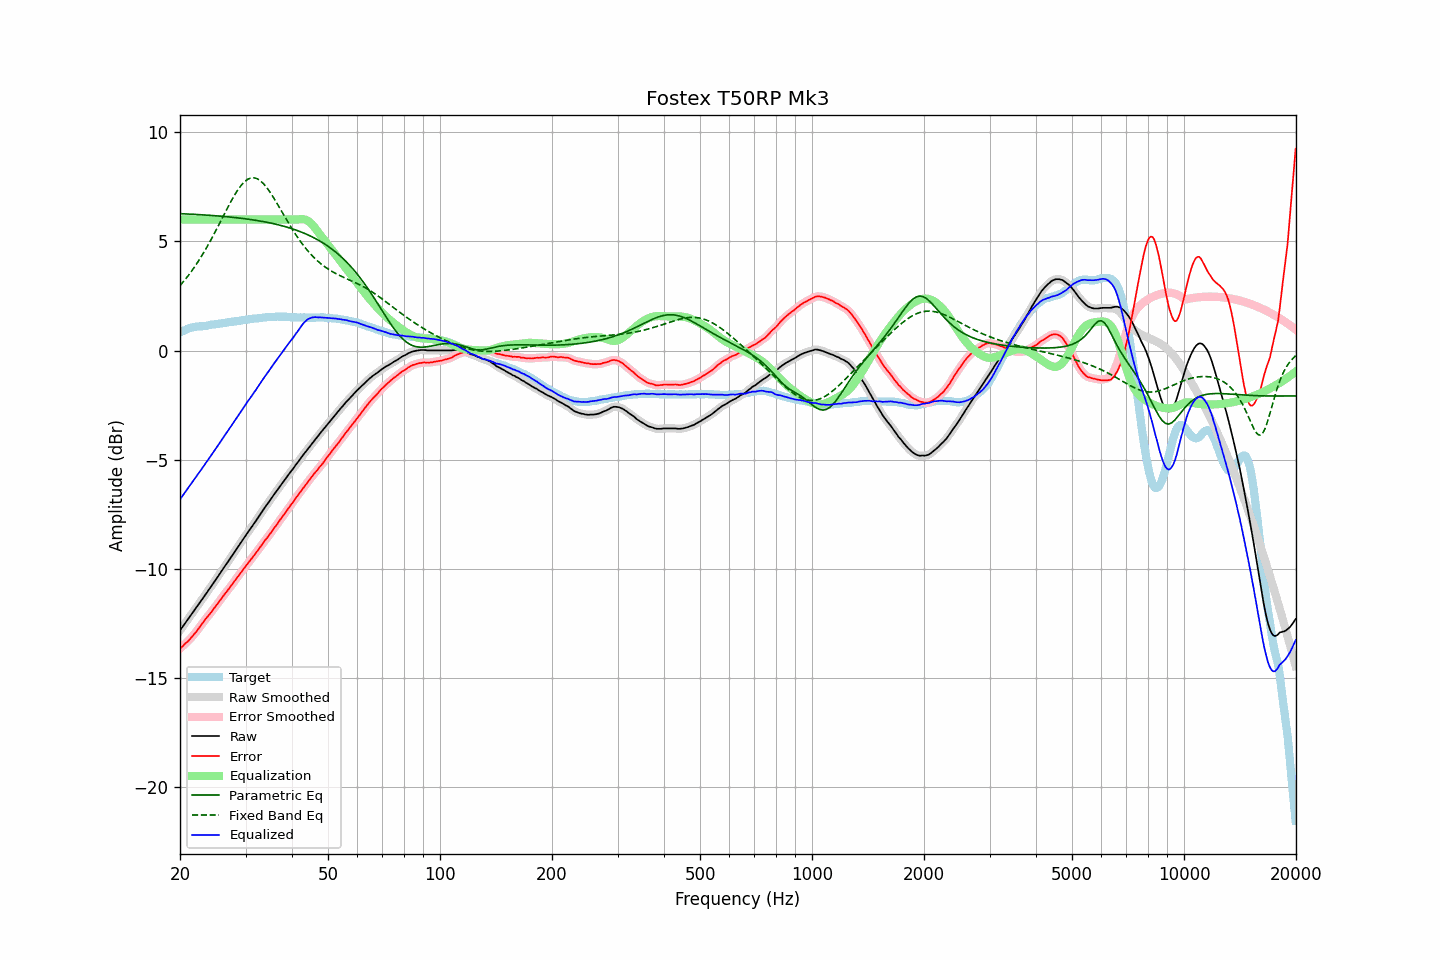

Data behind this chart, as committed beside it:
frequency, raw, error, smoothed, error_smoothed, equalization, parametric_eq, fixed_band_eq, equalized_raw, equalized_smoothed, target
20.00, -12.81, -13.64, -12.81, -13.65, 6.00, 6.27, 2.97, -6.81, -6.81, 0.83
20.20, -12.71, -13.58, -12.71, -13.58, 6.00, 6.27, 3.06, -6.71, -6.71, 0.87
20.40, -12.61, -13.52, -12.61, -13.51, 6.00, 6.26, 3.14, -6.61, -6.61, 0.91
20.61, -12.51, -13.43, -12.51, -13.44, 6.00, 6.26, 3.23, -6.51, -6.51, 0.93
20.81, -12.40, -13.37, -12.40, -13.37, 6.00, 6.26, 3.32, -6.40, -6.40, 0.97
21.02, -12.30, -13.31, -12.30, -13.30, 6.00, 6.25, 3.42, -6.30, -6.30, 1.01
21.23, -12.20, -13.23, -12.20, -13.23, 6.00, 6.25, 3.52, -6.20, -6.20, 1.03
21.44, -12.09, -13.14, -12.10, -13.14, 6.00, 6.25, 3.62, -6.09, -6.10, 1.05
21.66, -11.99, -13.06, -11.99, -13.06, 6.00, 6.24, 3.72, -5.99, -5.99, 1.07
21.87, -11.89, -12.97, -11.89, -12.97, 6.00, 6.24, 3.83, -5.89, -5.89, 1.08
22.09, -11.79, -12.89, -11.79, -12.88, 6.00, 6.23, 3.93, -5.79, -5.79, 1.10
22.31, -11.68, -12.79, -11.69, -12.79, 6.00, 6.23, 4.05, -5.68, -5.69, 1.11
22.54, -11.58, -12.69, -11.58, -12.69, 6.00, 6.22, 4.16, -5.58, -5.58, 1.10
22.76, -11.47, -12.59, -11.47, -12.58, 6.00, 6.22, 4.28, -5.47, -5.47, 1.11
22.99, -11.36, -12.48, -11.37, -12.48, 6.00, 6.22, 4.40, -5.36, -5.37, 1.11
23.22, -11.26, -12.39, -11.26, -12.38, 6.00, 6.21, 4.52, -5.26, -5.26, 1.12
23.45, -11.15, -12.29, -11.16, -12.29, 6.00, 6.21, 4.64, -5.15, -5.16, 1.13
23.69, -11.05, -12.20, -11.05, -12.20, 6.00, 6.20, 4.77, -5.05, -5.05, 1.14
23.92, -10.94, -12.10, -10.95, -12.11, 6.00, 6.20, 4.90, -4.94, -4.95, 1.16
24.16, -10.84, -12.02, -10.84, -12.02, 6.00, 6.19, 5.04, -4.84, -4.84, 1.18
24.40, -10.73, -11.92, -10.73, -11.92, 6.00, 6.19, 5.17, -4.73, -4.73, 1.19
24.65, -10.62, -11.81, -10.63, -11.82, 6.00, 6.18, 5.31, -4.62, -4.63, 1.19
24.89, -10.52, -11.73, -10.52, -11.73, 6.00, 6.17, 5.45, -4.52, -4.52, 1.21
25.14, -10.41, -11.63, -10.41, -11.63, 6.00, 6.17, 5.59, -4.41, -4.41, 1.22
25.39, -10.30, -11.53, -10.30, -11.53, 6.00, 6.16, 5.74, -4.30, -4.30, 1.23
25.65, -10.19, -11.43, -10.19, -11.43, 6.00, 6.16, 5.88, -4.19, -4.19, 1.24
25.91, -10.09, -11.33, -10.08, -11.33, 6.00, 6.15, 6.03, -4.09, -4.08, 1.25
26.16, -9.97, -11.23, -9.97, -11.23, 6.00, 6.14, 6.17, -3.97, -3.97, 1.26
26.43, -9.86, -11.13, -9.87, -11.14, 6.00, 6.14, 6.31, -3.86, -3.87, 1.27
26.69, -9.76, -11.05, -9.76, -11.04, 6.00, 6.13, 6.46, -3.76, -3.76, 1.28
26.96, -9.65, -10.95, -9.65, -10.95, 6.00, 6.12, 6.60, -3.65, -3.65, 1.29
27.23, -9.54, -10.85, -9.54, -10.85, 6.00, 6.12, 6.74, -3.54, -3.54, 1.30
27.50, -9.43, -10.76, -9.43, -10.75, 6.00, 6.11, 6.87, -3.43, -3.43, 1.32
27.77, -9.32, -10.64, -9.32, -10.65, 6.00, 6.10, 7.00, -3.32, -3.32, 1.32
28.05, -9.21, -10.55, -9.21, -10.55, 6.00, 6.09, 7.13, -3.21, -3.21, 1.34
28.33, -9.10, -10.44, -9.10, -10.45, 6.00, 6.08, 7.25, -3.10, -3.10, 1.34
28.62, -8.99, -10.35, -8.99, -10.35, 6.00, 6.08, 7.36, -2.99, -2.99, 1.36
28.90, -8.88, -10.25, -8.88, -10.25, 6.00, 6.07, 7.46, -2.88, -2.88, 1.37
29.19, -8.77, -10.15, -8.77, -10.15, 6.00, 6.06, 7.56, -2.77, -2.77, 1.38
29.48, -8.66, -10.06, -8.66, -10.05, 6.00, 6.05, 7.64, -2.66, -2.66, 1.40
29.78, -8.55, -9.96, -8.55, -9.96, 6.00, 6.04, 7.72, -2.55, -2.55, 1.40
30.08, -8.44, -9.86, -8.45, -9.86, 6.00, 6.03, 7.78, -2.44, -2.45, 1.41
30.38, -8.34, -9.77, -8.34, -9.77, 6.00, 6.02, 7.84, -2.34, -2.34, 1.42
30.68, -8.24, -9.67, -8.24, -9.67, 6.00, 6.01, 7.87, -2.24, -2.24, 1.43
30.99, -8.13, -9.57, -8.14, -9.58, 6.00, 6.00, 7.90, -2.13, -2.14, 1.44
31.30, -8.03, -9.48, -8.03, -9.48, 6.00, 5.99, 7.91, -2.03, -2.03, 1.45
31.61, -7.92, -9.39, -7.93, -9.39, 6.00, 5.98, 7.91, -1.92, -1.93, 1.47
31.93, -7.82, -9.29, -7.82, -9.29, 6.00, 5.97, 7.89, -1.82, -1.82, 1.46
32.24, -7.71, -9.19, -7.71, -9.19, 6.00, 5.95, 7.87, -1.71, -1.71, 1.47
32.57, -7.60, -9.09, -7.60, -9.09, 6.00, 5.94, 7.82, -1.60, -1.60, 1.48
32.89, -7.49, -8.99, -7.49, -8.99, 6.00, 5.93, 7.78, -1.49, -1.49, 1.50
33.22, -7.38, -8.88, -7.38, -8.88, 6.00, 5.92, 7.71, -1.38, -1.38, 1.50
33.55, -7.27, -8.79, -7.27, -8.78, 6.00, 5.90, 7.64, -1.27, -1.27, 1.52
33.89, -7.16, -8.68, -7.17, -8.69, 6.00, 5.89, 7.55, -1.16, -1.17, 1.51
34.23, -7.06, -8.60, -7.06, -8.59, 6.00, 5.88, 7.46, -1.06, -1.06, 1.53
34.57, -6.96, -8.49, -6.96, -8.49, 6.00, 5.86, 7.36, -0.96, -0.96, 1.53
34.92, -6.85, -8.39, -6.86, -8.40, 6.00, 5.85, 7.25, -0.85, -0.86, 1.54
35.27, -6.75, -8.30, -6.75, -8.29, 6.00, 5.83, 7.14, -0.75, -0.75, 1.55
35.62, -6.64, -8.19, -6.65, -8.19, 6.00, 5.81, 7.03, -0.64, -0.65, 1.54
35.97, -6.54, -8.08, -6.54, -8.09, 6.00, 5.80, 6.90, -0.54, -0.54, 1.54
... 635 more rows
